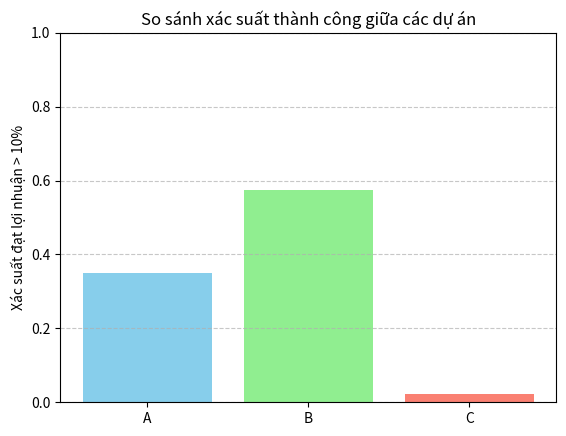

Here is the Python script that generated this plot:
import numpy as np
import matplotlib.pyplot as plt

# Số lần mô phỏng
n_simulations = 10000

# Các tham số
projects = {
    "A": {"mean": 0.08, "std": 0.05},
    "B": {"mean": 0.12, "std": 0.10},
    "C": {"mean": 0.06, "std": 0.02}
}

# Ngưỡng lợi nhuận mong muốn
threshold = 0.10

# Lưu kết quả
results = {}

for name, params in projects.items():
    returns = np.random.normal(loc=params["mean"], scale=params["std"], size=n_simulations)
    prob_success = np.mean(returns > threshold)
    results[name] = prob_success
    print(f"Dự án {name}: Xác suất lợi nhuận > {threshold*100:.0f}% là {prob_success:.2%}")

# Vẽ biểu đồ so sánh
plt.bar(results.keys(), results.values(), color=["skyblue", "lightgreen", "salmon"])
plt.ylabel("Xác suất đạt lợi nhuận > 10%")
plt.title("So sánh xác suất thành công giữa các dự án")
plt.ylim(0, 1)
plt.grid(True, axis='y', linestyle='--', alpha=0.7)
plt.show()
